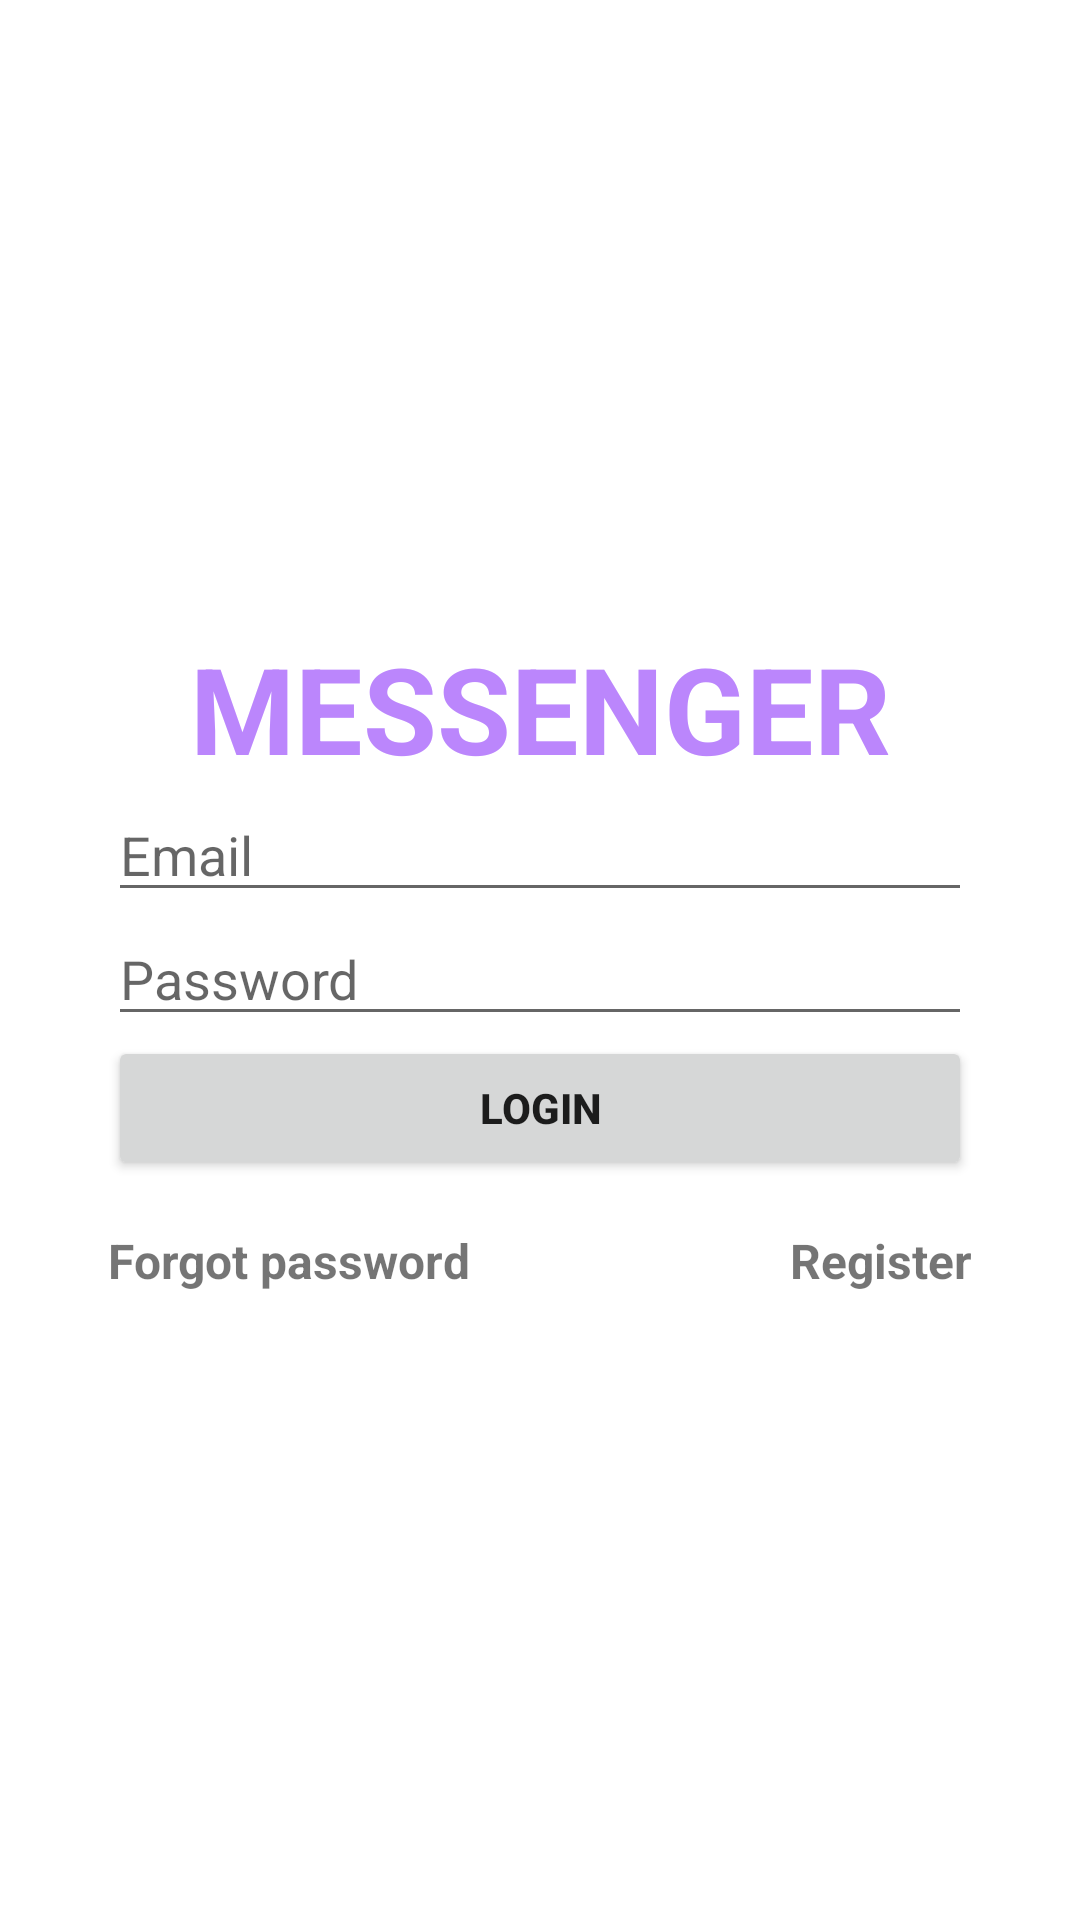

Reconstruct the res/layout file that produces this screen, plus the resources it refers to.
<!-- AndroidManifest.xml: application theme Theme.MessengerJava -->
<!-- res/layout/activity_login.xml -->
<?xml version="1.0" encoding="utf-8"?>
<androidx.constraintlayout.widget.ConstraintLayout xmlns:android="http://schemas.android.com/apk/res/android"
    xmlns:app="http://schemas.android.com/apk/res-auto"
    xmlns:tools="http://schemas.android.com/tools"
    android:layout_width="match_parent"
    android:layout_height="match_parent"
    android:padding="36dp"
    tools:context=".activities.LoginActivity">

    <TextView
        android:id="@+id/tvAppNameLA"
        android:layout_width="match_parent"
        android:layout_height="wrap_content"
        android:text="@string/messenger"
        android:textAlignment="center"
        android:textColor="@color/purple_200"
        android:textSize="40sp"
        android:textStyle="bold"
        app:layout_constraintBottom_toTopOf="@+id/etEmailLA"
        app:layout_constraintEnd_toEndOf="parent"
        app:layout_constraintHorizontal_bias="0.5"
        app:layout_constraintStart_toStartOf="parent"
        app:layout_constraintTop_toTopOf="parent"
        app:layout_constraintVertical_chainStyle="packed" />

    <EditText
        android:id="@+id/etEmailLA"
        android:layout_width="match_parent"
        android:layout_height="wrap_content"
        android:hint="@string/email"
        app:layout_constraintBottom_toTopOf="@+id/etPasswordLA"
        app:layout_constraintEnd_toEndOf="parent"
        app:layout_constraintHorizontal_bias="0.5"
        app:layout_constraintStart_toStartOf="parent"
        app:layout_constraintTop_toBottomOf="@+id/tvAppNameLA" />

    <EditText
        android:id="@+id/etPasswordLA"
        android:layout_width="match_parent"
        android:layout_height="wrap_content"
        android:hint="@string/password"
        app:layout_constraintBottom_toTopOf="@+id/btnLoginLA"
        app:layout_constraintEnd_toEndOf="parent"
        app:layout_constraintHorizontal_bias="0.5"
        app:layout_constraintStart_toStartOf="parent"
        app:layout_constraintTop_toBottomOf="@+id/etEmailLA" />

    <Button
        android:id="@+id/btnLoginLA"
        android:layout_width="match_parent"
        android:layout_height="wrap_content"
        android:text="@string/login"
        android:textStyle="bold"
        app:layout_constraintBottom_toTopOf="@+id/tvForgotPassLA"
        app:layout_constraintStart_toStartOf="parent"
        app:layout_constraintTop_toBottomOf="@+id/etPasswordLA" />

    <TextView
        android:id="@+id/tvForgotPassLA"
        android:layout_width="wrap_content"
        android:layout_height="wrap_content"
        android:layout_marginTop="16dp"
        android:text="@string/forgot_password"
        android:textSize="16sp"
        android:textStyle="bold"
        app:layout_constraintBottom_toBottomOf="parent"
        app:layout_constraintStart_toStartOf="parent"
        app:layout_constraintTop_toBottomOf="@+id/btnLoginLA" />

    <TextView
        android:id="@+id/tvRegisterLA"
        android:layout_width="wrap_content"
        android:layout_height="wrap_content"
        android:layout_marginTop="16dp"
        android:text="@string/register"
        android:textSize="16sp"
        android:textStyle="bold"
        app:layout_constraintEnd_toEndOf="parent"
        app:layout_constraintTop_toBottomOf="@+id/btnLoginLA" />


</androidx.constraintlayout.widget.ConstraintLayout>
<!-- resources referenced by this layout -->
<resources>
  <string name="email">Email</string>
  <string name="forgot_password">Forgot password</string>
  <string name="login">Login</string>
  <string name="messenger">MESSENGER</string>
  <string name="password">Password</string>
  <string name="register">Register</string>
  <style name="Theme.MessengerJava" parent="Theme.MaterialComponents.DayNight.DarkActionBar">
          
          <item name="colorPrimary">@color/purple_500</item>
          <item name="colorPrimaryVariant">@color/purple_700</item>
          <item name="colorOnPrimary">@color/white</item>
          
          <item name="colorSecondary">@color/teal_200</item>
          <item name="colorSecondaryVariant">@color/teal_700</item>
          <item name="colorOnSecondary">@color/black</item>
          
          <item name="android:statusBarColor" tools:targetApi="l">?attr/colorPrimaryVariant</item>
          
      </style>
  <!-- not gathered from this repository: default colours our renderer supplied (Android Studio template values) -->
  <color name="purple_200">#FFBB86FC</color>
  <color name="purple_500">#FF6200EE</color>
  <color name="purple_700">#FF3700B3</color>
  <color name="teal_200">#FF03DAC5</color>
  <color name="teal_700">#FF018786</color>
  <color name="black">#FF000000</color>
  <color name="white">#FFFFFFFF</color>
</resources>
